Image classification data set "version3" (Siddharth-magesh/Glass-Sanitation-Classification-Dataset on GitHub). Class labels (2): clean, dirty.

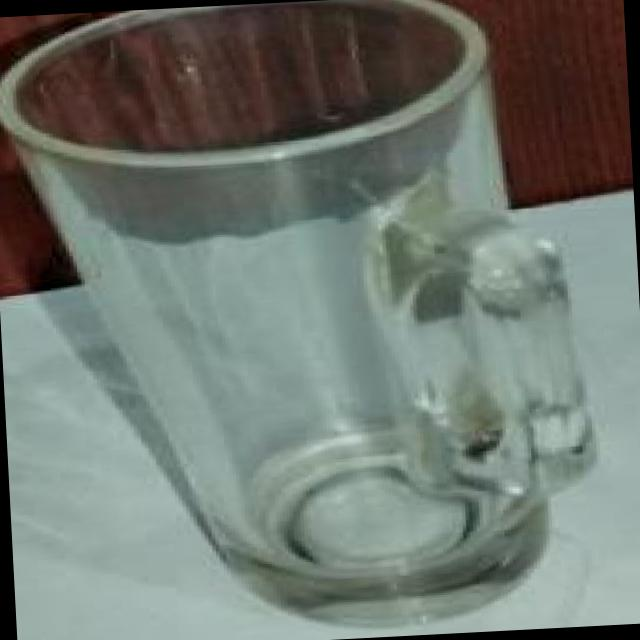
Label: clean

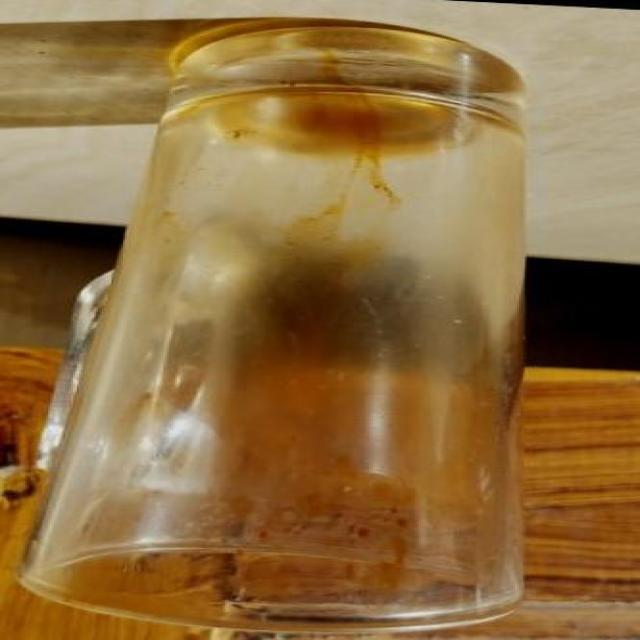
Label: dirty

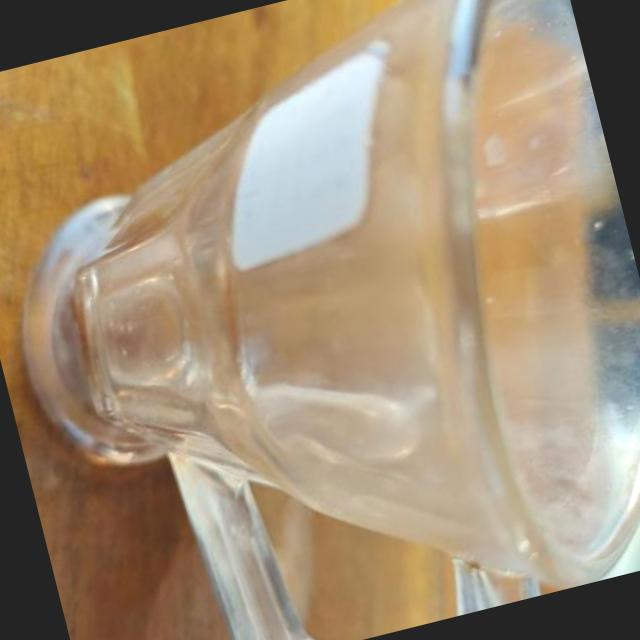
Label: clean

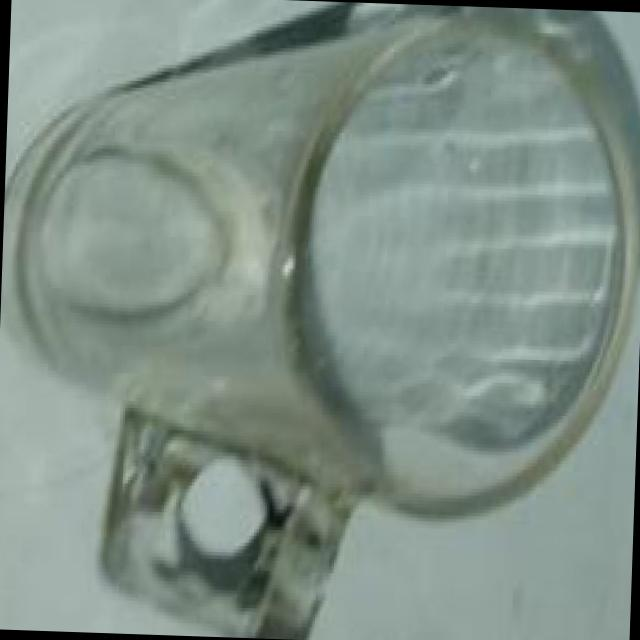
Label: clean

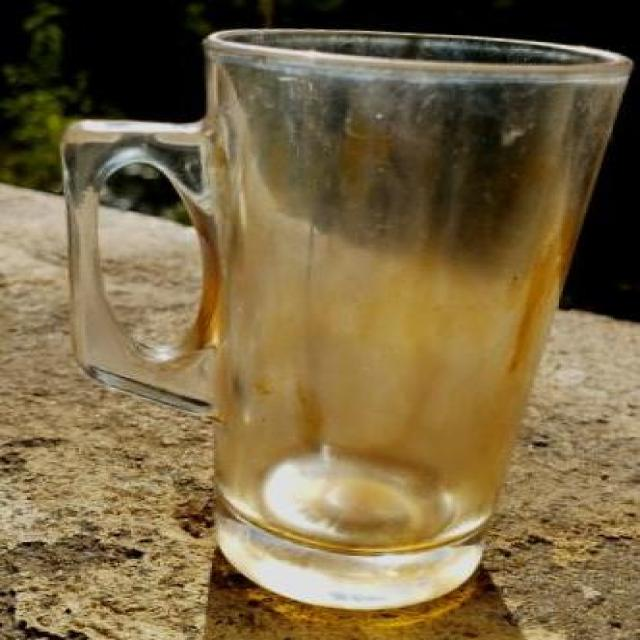
Label: dirty

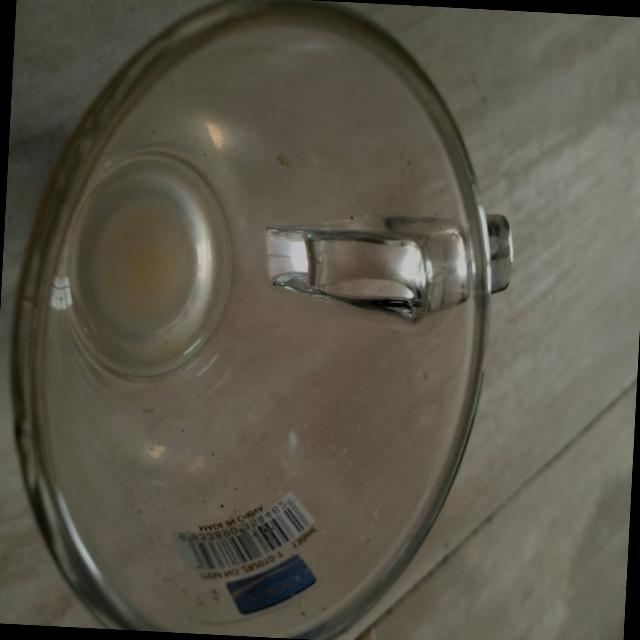
Label: dirty
